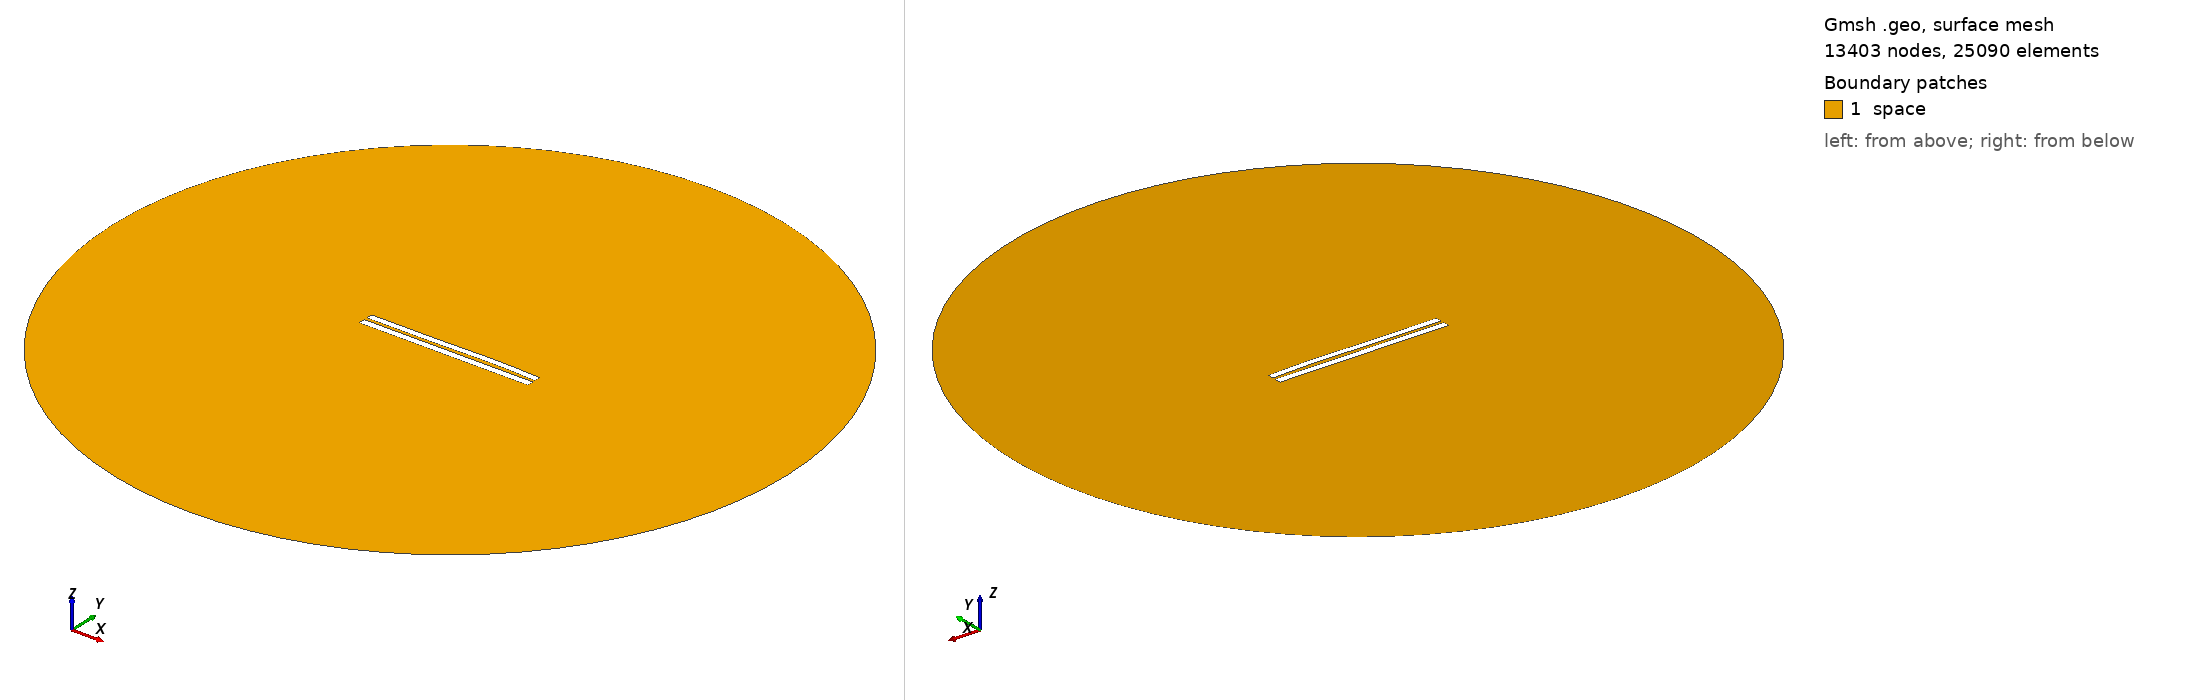

Gmsh geometry script, surface-meshed: 13403 nodes, 25090 surface elements. Boundary patches (legend numbers): 1 space. Left view from above one corner, right view from below the opposite corner. Legend entries are the model's physical surfaces. The drawing asked Gmsh for element sizes between 1% and 20% of the model's largest extent; the script's own settings can give other sizes.

=== 4354.geo (drawn) ===
//---------------------------------------
// Geometry kernel
//---------------------------------------

SetFactory("OpenCASCADE");



//---------------------------------------
// Parameters of the geometry
//---------------------------------------

// Overetch of the upper plate
overetch = 0.125;

// Distance between the plates
distance = 1.75;

// Discretization over the x axis (for the deformation)
nx = 50; 

// Length of the plate
L = 100 - overetch; 

// Number of modes
n = 4; 

// 1st mode coefficient
coeff(1) = 0.15;
beta(1) = 0.596864 * 3.1415926535 / L;

// 2nd mode coefficient
coeff(2) = 0.15;
beta(2) = 1.49418 * 3.1415926535 / L;

// 3rd mode coefficient
coeff(3) = -0.15;
beta(3) = 2.50025 * 3.1415926535 / L;

// 4th mode coefficient
coeff(4) = 0.07499999999999998;
beta(4) = 3.49999 * 3.1415926535 / L;



//---------------------------------------
// Upper plate (deformed rectangle)
//---------------------------------------

// Coordiantes of the upper plate
xmin = -50;
xmax = 50 - overetch;

// Height of the upper plate
yheight = 4 - 2 * overetch;

// Indexes of the points
UpperID[] = {};
LowerID[] = {};
LeftID[] = {};
RightID[] = {};

// Point index
p = 1;

// Horizontal edges
For i In {1:nx}
    x = xmin + (i-1)*(xmax - xmin)/(nx-1);

    y_bottom = distance / 2 + overetch;
    For j In {1:n}
        C = (Cosh(beta(j)*L) + Cos(beta(j)*L)) / (Sinh(beta(j)*L) + Sin(beta(j)*L));
        y_bottom  = y_bottom + coeff(j) * (Cosh(beta(j)*(x+50)) - Cos(beta(j)*(x+50)) - C * (Sinh(beta(j)*(x+50)) - Sin(beta(j)*(x+50))));
    EndFor

    y_top = y_bottom + yheight;

    Point(p) = {x, y_top, 0, 1.0};
    UpperID[i] = p;
    p = p + 1;

    Point(p) = {x, y_bottom, 0, 1.0};
    LowerID[i] = p;
    p = p + 1;
EndFor

// Create point lists
UpperPts[] = {}; LowerPts[] = {};
For i In {1:nx}
  UpperPts[] += {UpperID[i]};
  LowerPts[] += {LowerID[i]};
EndFor

// Build splines
Spline(1) = {UpperPts[]};
Spline(2) = {LowerPts[]};
Line(3) = {LowerPts[nx-1], UpperPts[nx-1]};
Line(4) = {LowerPts[0], UpperPts[0]};

// Build the plane surface
Curve Loop(1) = {2, 3, -1, -4};
Plane Surface(1) = {1};



//---------------------------------------
// Lower plate (rectangle)
//---------------------------------------

// Vertices
Point(1001) = {-50, -1, 0, 1.0};
Point(1002) = { 50, -1, 0, 1.0};
Point(1003) = { 50,  -5, 0, 1.0};
Point(1004) = {-50,  -5, 0, 1.0};

// Edges
Line(5) = {1001, 1002};
Line(6) = {1002, 1003};
Line(7) = {1003, 1004};
Line(8) = {1004, 1001};

// Plane surface
Line Loop(2) = {5, 6, 7, 8};
Plane Surface(2) = {2}; 



//---------------------------------------
// Outer (fictious) boundary
//---------------------------------------

// Points
Point(1005) = {0, 0, 0};       // Center
Point(1006) = {200, 0, 0};     // Start point
Point(1007) = {0, 200, 0};     // 90 degrees
Point(1008) = {-200, 0, 0};    // 180 degrees
Point(1009) = {0, -200, 0};    // 270 degrees

// Circle arcs (each needs start, center, end)
Circle(9) = {1006, 1005, 1007};
Circle(10) = {1007, 1005, 1008};
Circle(11) = {1008, 1005, 1009};
Circle(12) = {1009, 1005, 1006};

// Plane surface for the entire domain
Curve Loop(3) = {9, 10, 11, 12};
Surface(3) = {3};

// Subtract the plates from the whole domain to obtain the actual domain where we want to solve the equations
BooleanDifference{ Surface{3}; Delete; }{ Surface{1}; Surface{2}; Delete; }




//---------------------------------------
// Transfinite Lines/Curves
//---------------------------------------

// Set the number of points on the boundaries
r = 7;

// Plates
Transfinite Curve {1, 2} = 50*r Using Progression 1;
Transfinite Curve {3, 4} = 2*r Using Progression 1;
Transfinite Line {5, 7} = 50*r Using Progression 1;
Transfinite Line {6, 8} = 2*r Using Progression 1;

// Outer boundary
Transfinite Line {9, 10, 11, 12} = 20 Using Progression 1;



//---------------------------------------
// Physical groups
//---------------------------------------                

// Physical curves (boundaries)
Physical Line("force_segment", 10) = {2};
Physical Line("upper_plate", 11) = {1, 3, 4};
Physical Line("lower_plate", 12) = {5, 6, 7, 8};
Physical Line("boundary", 20) = {9, 10, 11, 12};

// Physical Surfaces
Physical Surface("space", 30) = {3};



//---------------------------------------
// 6. Generate the Mesh
//---------------------------------------

// 2D mesh generation
Mesh 2;
